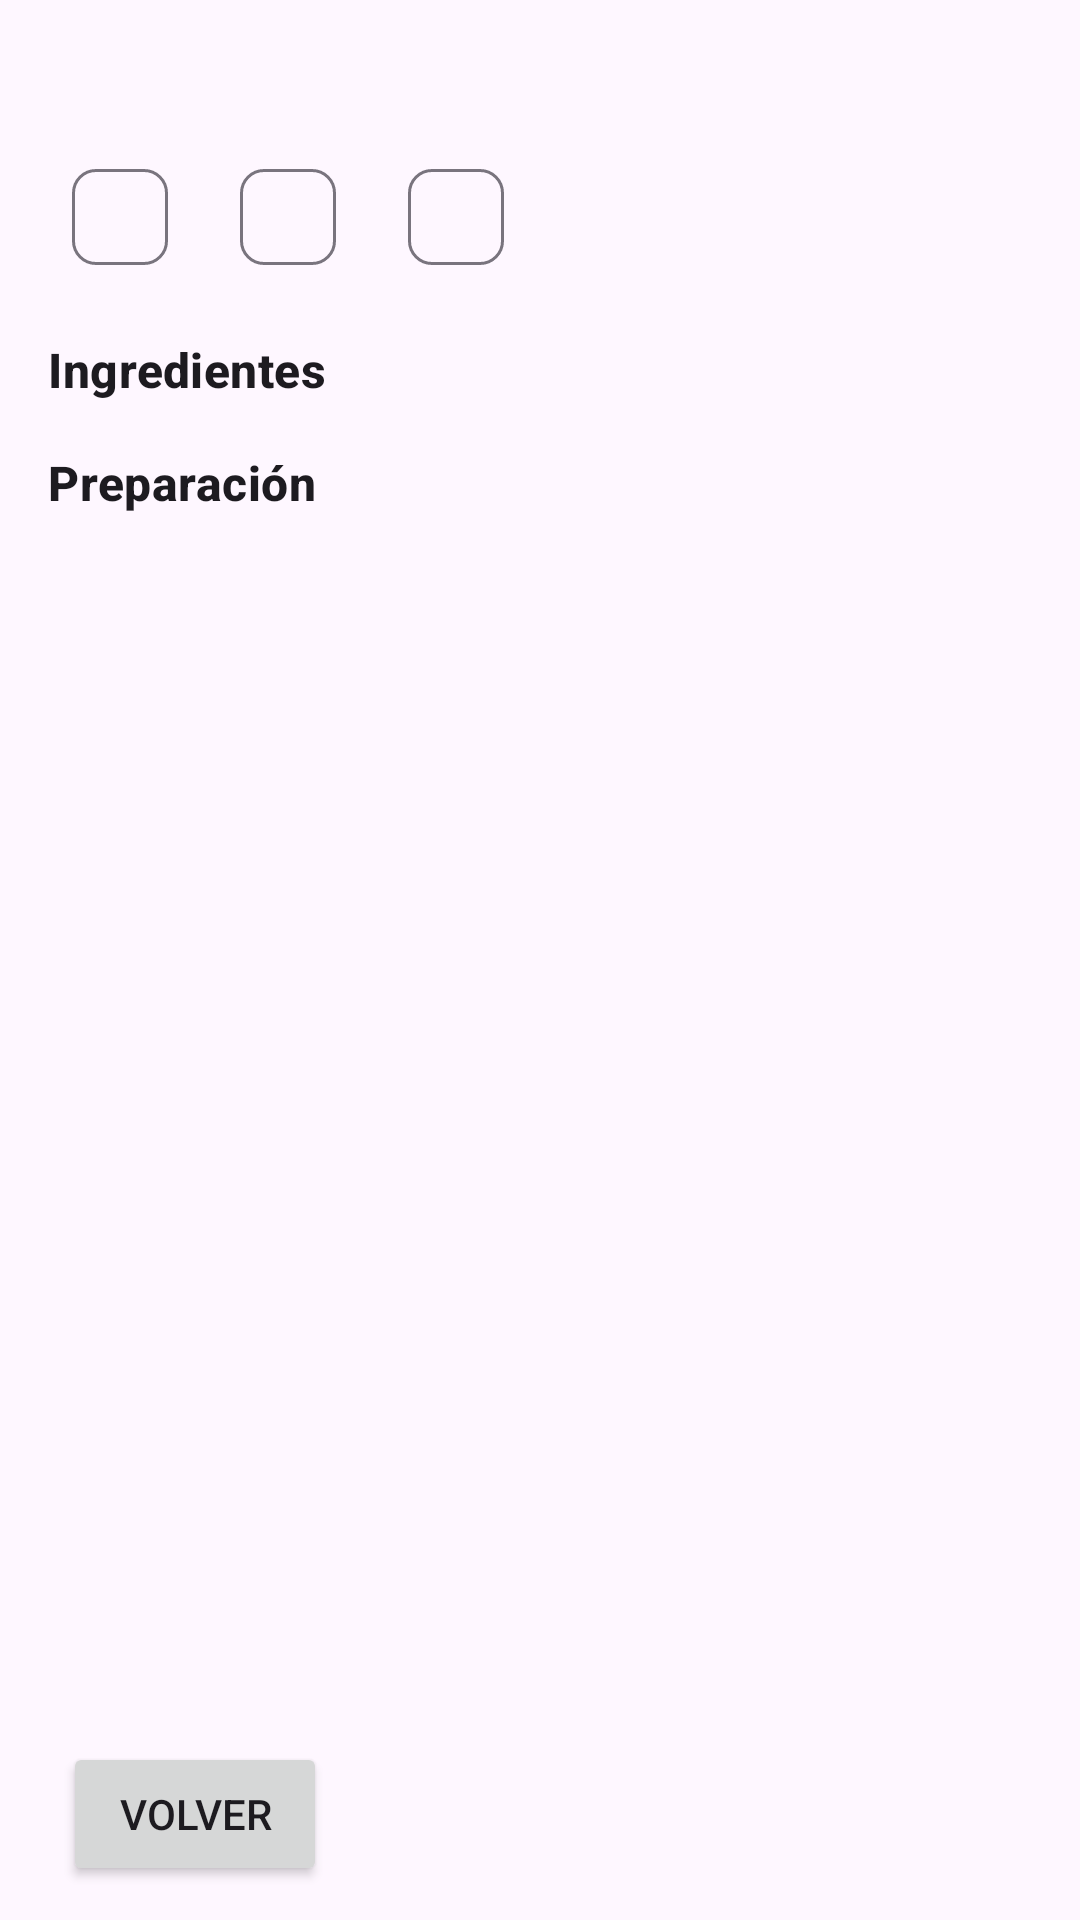

The Android layout XML behind this screen, and the referenced resources:
<!-- AndroidManifest.xml: application theme Theme.QueCookBook -->
<!-- res/layout/activity_recipe_detail.xml -->
<?xml version="1.0" encoding="utf-8"?>
<androidx.core.widget.NestedScrollView xmlns:android="http://schemas.android.com/apk/res/android"
    xmlns:app="http://schemas.android.com/apk/res-auto"
    xmlns:tools="http://schemas.android.com/tools"
    android:id="@+id/main"
    android:layout_width="match_parent"
    android:layout_height="match_parent"
    android:fillViewport="true" >

    <androidx.constraintlayout.widget.ConstraintLayout
        android:layout_width="match_parent"
        android:layout_height="wrap_content">

        <ImageView
            android:id="@+id/imgHeader"
            android:layout_width="0dp"
            android:layout_height="260dp"
            android:contentDescription="@string/cd_portada_receta"
            android:scaleType="centerCrop"
            android:visibility="gone"
            app:layout_constraintEnd_toEndOf="parent"
            app:layout_constraintHorizontal_bias="0.0"
            app:layout_constraintStart_toStartOf="parent"
            app:layout_constraintTop_toTopOf="parent"
            tools:src="@drawable/pcq"
            tools:visibility="visible" />

        <TextView
            android:id="@+id/tvTitulo"
            android:layout_width="0dp"
            android:layout_height="wrap_content"
            android:textAppearance="?attr/textAppearanceHeadlineSmall"
            android:textStyle="bold"
            android:layout_margin="16dp"
            app:layout_constraintTop_toBottomOf="@id/imgHeader"
            app:layout_constraintStart_toStartOf="parent"
            app:layout_constraintEnd_toEndOf="parent"
            tools:text="Nombre Receta " />

        <com.google.android.material.chip.ChipGroup
            android:id="@+id/chipsMeta"
            android:layout_width="0dp"
            android:layout_height="wrap_content"
            android:layout_marginHorizontal="16dp"
            app:singleLine="true"
            app:layout_constraintTop_toBottomOf="@id/tvTitulo"
            app:layout_constraintStart_toStartOf="parent"
            app:layout_constraintEnd_toEndOf="parent">

            <com.google.android.material.chip.Chip
                android:id="@+id/chipTiempo"
                style="@style/Widget.Material3.Chip.Assist"
                android:layout_width="wrap_content"
                android:layout_height="wrap_content"
                tools:text="30 min" />

            <com.google.android.material.chip.Chip
                android:id="@+id/chipPorciones"
                style="@style/Widget.Material3.Chip.Assist"
                android:layout_width="wrap_content"
                android:layout_height="wrap_content"
                tools:text="Porciones: 5" />

            <com.google.android.material.chip.Chip
                android:id="@+id/chipDificultad"
                style="@style/Widget.Material3.Chip.Assist"
                android:layout_width="wrap_content"
                android:layout_height="wrap_content"
                tools:text="Fácil" />
        </com.google.android.material.chip.ChipGroup>

        <TextView
            android:id="@+id/tvIngredientesTitulo"
            android:layout_width="0dp"
            android:layout_height="wrap_content"
            android:text="@string/section_ingredientes"
            android:textAppearance="?attr/textAppearanceTitleMedium"
            android:textStyle="bold"
            android:layout_margin="16dp"
            app:layout_constraintTop_toBottomOf="@id/chipsMeta"
            app:layout_constraintStart_toStartOf="parent"
            app:layout_constraintEnd_toEndOf="parent" />

        <androidx.recyclerview.widget.RecyclerView
            android:id="@+id/rvIngredientes"
            android:layout_width="0dp"
            android:layout_height="wrap_content"
            android:nestedScrollingEnabled="false"
            android:layout_marginHorizontal="16dp"
            app:layout_constraintTop_toBottomOf="@id/tvIngredientesTitulo"
            app:layout_constraintStart_toStartOf="parent"
            app:layout_constraintEnd_toEndOf="parent"
            tools:itemCount="6" />

        <TextView
            android:id="@+id/tvPasosTitulo"
            android:layout_width="0dp"
            android:layout_height="wrap_content"
            android:text="@string/section_preparacion"
            android:textAppearance="?attr/textAppearanceTitleMedium"
            android:textStyle="bold"
            android:layout_margin="16dp"
            app:layout_constraintTop_toBottomOf="@id/rvIngredientes"
            app:layout_constraintStart_toStartOf="parent"
            app:layout_constraintEnd_toEndOf="parent" />

        <androidx.recyclerview.widget.RecyclerView
            android:id="@+id/rvPasos"
            android:layout_width="0dp"
            android:layout_height="wrap_content"
            android:layout_marginHorizontal="16dp"
            android:layout_marginBottom="24dp"
            android:nestedScrollingEnabled="false"
            app:layout_constraintBottom_toBottomOf="parent"
            app:layout_constraintEnd_toEndOf="parent"
            app:layout_constraintStart_toStartOf="parent"
            app:layout_constraintTop_toBottomOf="@id/tvPasosTitulo"
            tools:itemCount="5"
            tools:listitem="@layout/item_step" />

        <Button
            android:id="@+id/btnVolverReceta"
            android:layout_width="wrap_content"
            android:layout_height="wrap_content"
            android:text="Volver"
            app:layout_constraintBottom_toBottomOf="parent"
            app:layout_constraintEnd_toEndOf="parent"
            app:layout_constraintHorizontal_bias="0.077"
            app:layout_constraintStart_toStartOf="parent"
            app:layout_constraintTop_toTopOf="parent"
            app:layout_constraintVertical_bias="0.981" />
    </androidx.constraintlayout.widget.ConstraintLayout>
</androidx.core.widget.NestedScrollView>
<!-- res/layout/item_step.xml (included above) -->
<?xml version="1.0" encoding="utf-8"?>
<LinearLayout xmlns:android="http://schemas.android.com/apk/res/android"
    android:id="@+id/main"
    android:layout_width="match_parent"
    android:layout_height="wrap_content"
    android:orientation="horizontal"
    android:paddingVertical="8dp">

    <TextView
        android:id="@+id/tvNumeroPaso"
        android:layout_width="wrap_content"
        android:layout_height="wrap_content"
        android:paddingEnd="8dp"
        android:text="1"
        android:textAppearance="?attr/textAppearanceBodyLarge" />

    <TextView
        android:id="@+id/tvDescripcionPaso"
        android:layout_width="0dp"
        android:layout_height="wrap_content"
        android:layout_weight="1"
        android:text="Descripción del paso"
        android:textAppearance="?attr/textAppearanceBodyLarge" />
</LinearLayout>
<!-- resources referenced by this layout -->
<resources>
  <!-- drawable pcq: webp bitmap (drawable, 8598 bytes) -->
  <string name="cd_portada_receta">Portada de la receta</string>
  <string name="section_ingredientes">Ingredientes</string>
  <string name="section_preparacion">Preparación</string>
  <style name="Theme.QueCookBook" parent="Base.Theme.QueCookBook" />
  <style name="Base.Theme.QueCookBook" parent="Theme.Material3.DayNight.NoActionBar">
          
          
      </style>
</resources>
